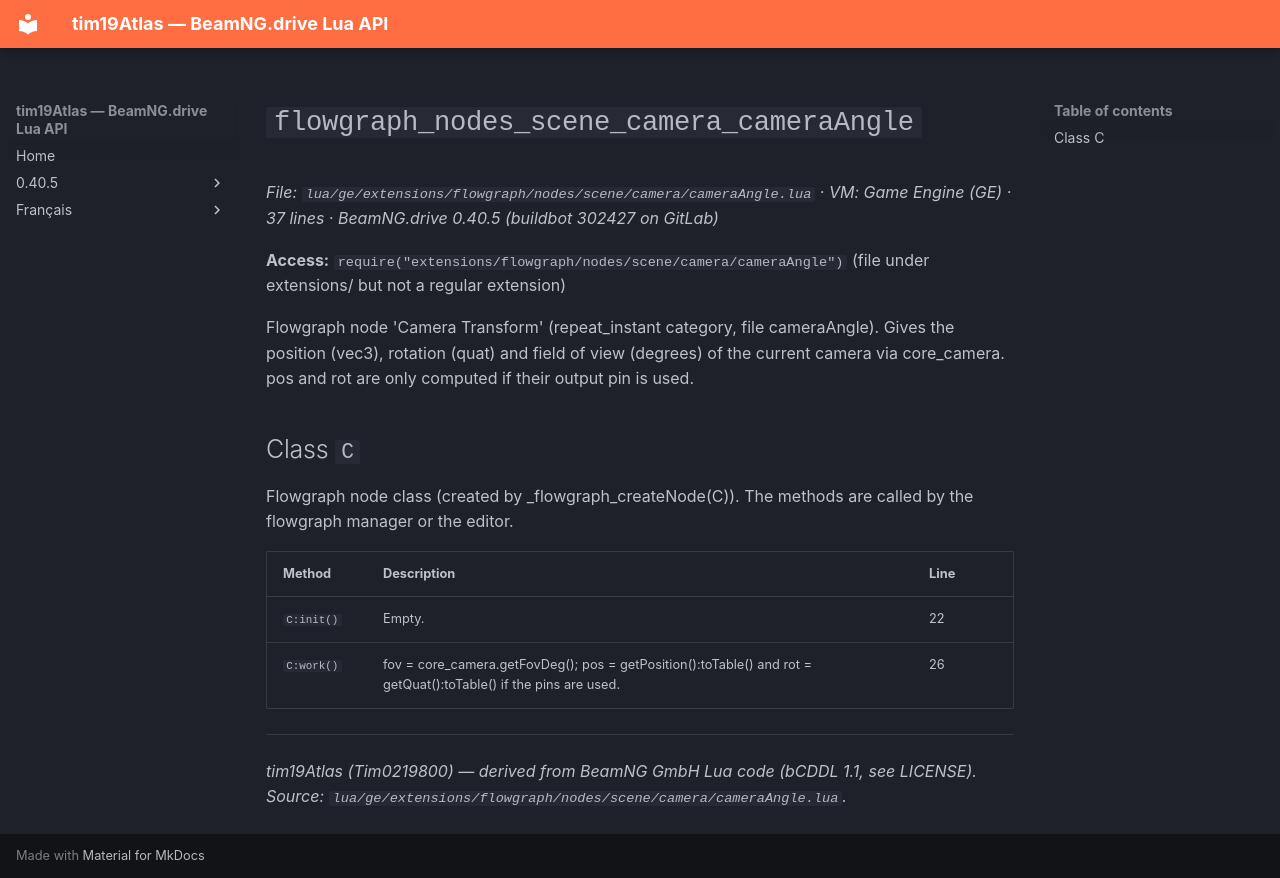

repository: Tim0219800/beamng-lua-atlas · page: 0.40.5/ge/extensions/flowgraph/nodes/scene/camera/cameraAngle.html · generator: mkdocs

# `flowgraph_nodes_scene_camera_cameraAngle`

*File: `lua/ge/extensions/flowgraph/nodes/scene/camera/cameraAngle.lua` · VM: Game Engine (GE) · 37 lines · BeamNG.drive 0.40.5 (buildbot 302427 on GitLab)*

**Access:** `require("extensions/flowgraph/nodes/scene/camera/cameraAngle")` (file under extensions/ but not a regular extension)

Flowgraph node 'Camera Transform' (repeat_instant category, file cameraAngle). Gives the position (vec3), rotation (quat) and field of view (degrees) of the current camera via core_camera. pos and rot are only computed if their output pin is used.

## Class `C`

Flowgraph node class (created by _flowgraph_createNode(C)). The methods are called by the flowgraph manager or the editor.

| Method | Description | Line |
|---|---|---|
| `C:init()` | Empty. | 22 |
| `C:work()` | fov = core_camera.getFovDeg(); pos = getPosition():toTable() and rot = getQuat():toTable() if the pins are used. | 26 |

---
*tim19Atlas (Tim0219800) — derived from BeamNG GmbH Lua code (bCDDL 1.1, see LICENSE). Source: `lua/ge/extensions/flowgraph/nodes/scene/camera/cameraAngle.lua`.*
